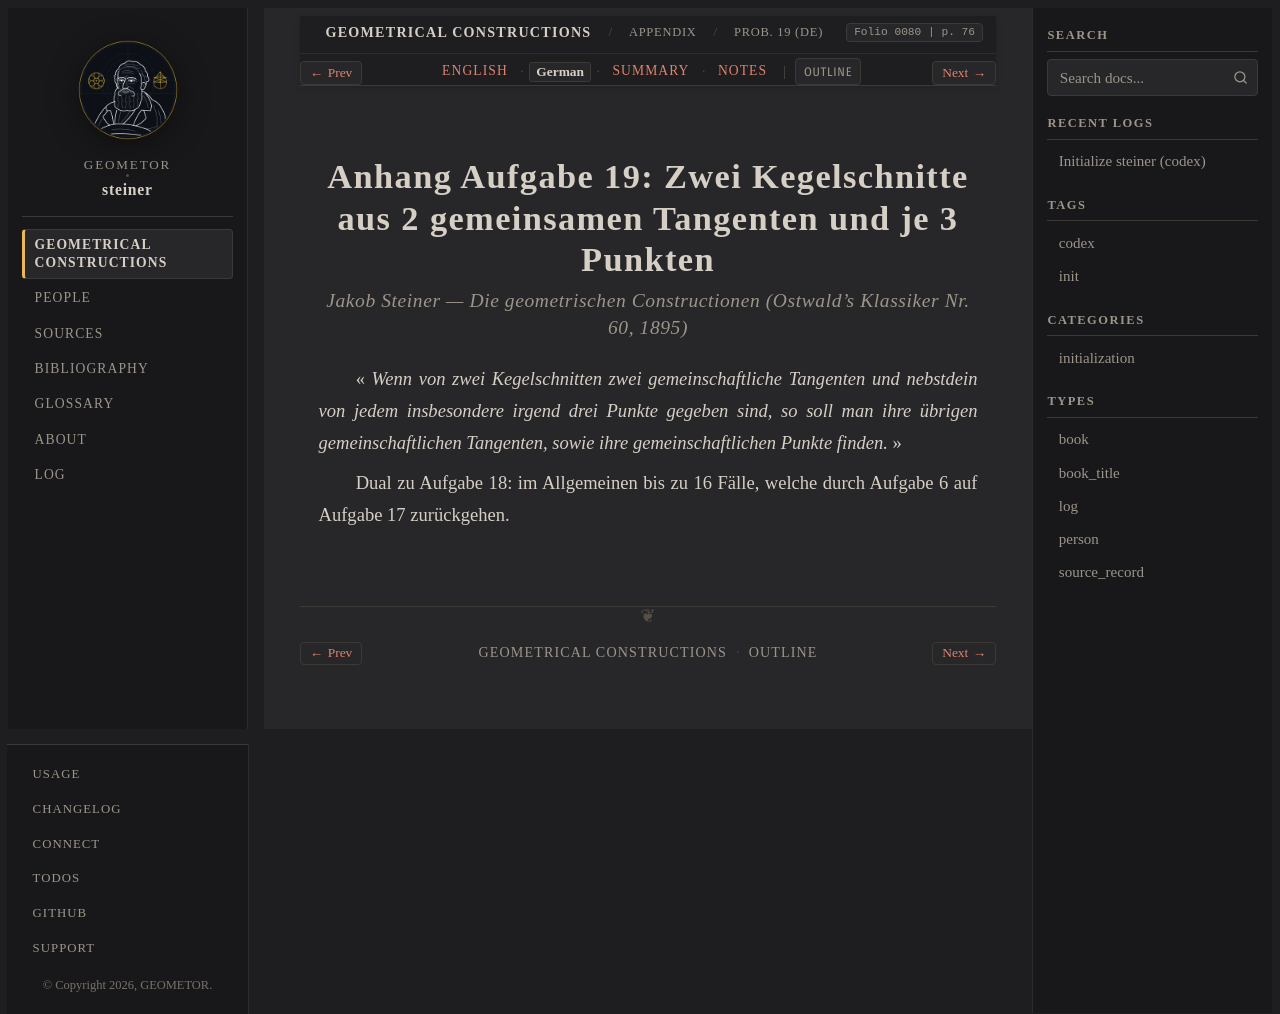

repository: geometor/steiner · page: constructionen_1833/appendix/problem_19/de.html · generator: sphinx

:layout: book
:canonical_id: Prob. 19
:breadcrumb_title: Prob. 19 (DE)
:order: 20
:folio: 0080
:track_label: German
:tracks: English: index | German: de | Summary: summary | Notes: notes
:title: Anhang Aufgabe 19: Zwei Kegelschnitte aus 2 gemeinsamen Tangenten und je 3 Punkten

.. folio:: 0080
   :page: 76

Anhang Aufgabe 19: Zwei Kegelschnitte aus 2 gemeinsamen Tangenten und je 3 Punkten
==================================================================================

.. rubric:: Jakob Steiner — *Die geometrischen Constructionen* (Ostwald's Klassiker Nr. 60, 1895)

« *Wenn von zwei Kegelschnitten zwei gemeinschaftliche Tangenten und nebstdein von jedem insbesondere irgend drei Punkte gegeben sind, so soll man ihre übrigen gemeinschaftlichen Tangenten, sowie ihre gemeinschaftlichen Punkte finden.* »

Dual zu Aufgabe 18: im Allgemeinen bis zu 16 Fälle, welche durch Aufgabe 6 auf Aufgabe 17 zurückgehen.
